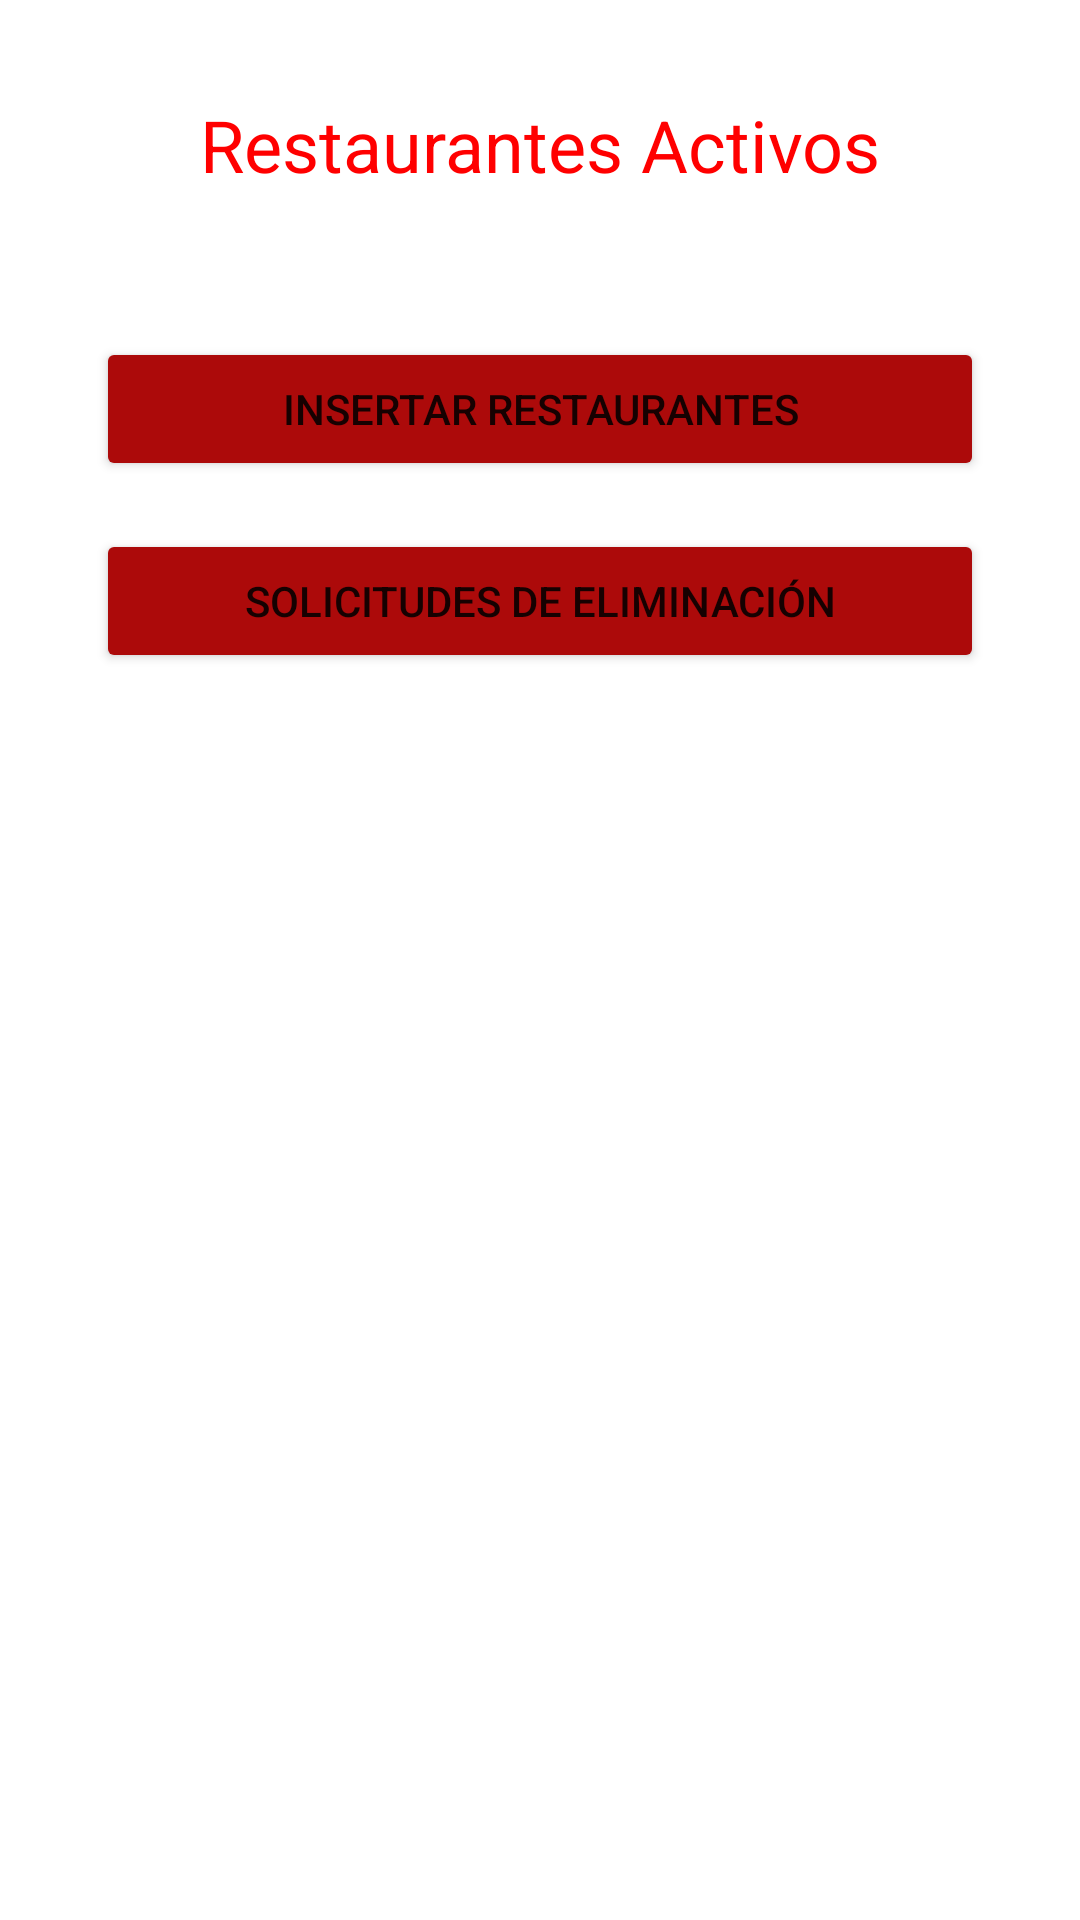

Here is an Android app screen rendered from its layout file. Give the layout XML and the strings, colors and styles it references.
<!-- AndroidManifest.xml: application theme Theme.EatsDeliveryApp -->
<!-- res/layout/activity_pantalla_gerente.xml -->
<?xml version="1.0" encoding="utf-8"?>
<androidx.constraintlayout.widget.ConstraintLayout xmlns:android="http://schemas.android.com/apk/res/android"
    xmlns:app="http://schemas.android.com/apk/res-auto"
    xmlns:tools="http://schemas.android.com/tools"
    android:layout_width="match_parent"
    android:layout_height="match_parent"
    tools:context=".administrador.gerente.PantallaGerente">

    <TextView
        android:id="@+id/title"
        android:layout_width="wrap_content"
        android:layout_height="wrap_content"
        android:layout_marginStart="32dp"
        android:layout_marginTop="32dp"
        android:layout_marginEnd="32dp"
        android:gravity="center"
        android:text="Restaurantes Activos"
        android:textAppearance="@style/TextAppearance.AppCompat.Large"
        android:textColor="#FF0000"
        android:textSize="24sp"
        app:layout_constraintEnd_toEndOf="parent"
        app:layout_constraintStart_toStartOf="parent"
        app:layout_constraintTop_toTopOf="parent" />

    <ScrollView
        android:id="@+id/scrollView2"
        android:layout_width="0dp"
        android:layout_height="0dp"
        android:layout_marginTop="32dp"
        app:layout_constraintBottom_toBottomOf="parent"
        app:layout_constraintEnd_toEndOf="parent"
        app:layout_constraintHorizontal_bias="0.0"
        app:layout_constraintStart_toStartOf="parent"
        app:layout_constraintTop_toBottomOf="@+id/title"
        app:layout_constraintVertical_bias="0.0">

        <LinearLayout
            android:layout_width="match_parent"
            android:layout_height="wrap_content"
            android:orientation="vertical">

            <Button
                android:id="@+id/insertarRestaurante"
                android:layout_width="match_parent"
                android:layout_height="wrap_content"
                android:layout_marginStart="32dp"
                android:layout_marginTop="16dp"
                android:layout_marginEnd="32dp"
                android:onClick="IngresarRestaurante"
                android:text="Insertar Restaurantes"
                app:backgroundTint="#AC0A0A" />

            <Button
                android:id="@+id/VisualizarSolicitudes"
                android:layout_width="match_parent"
                android:layout_height="wrap_content"
                android:layout_marginStart="32dp"
                android:layout_marginTop="16dp"
                android:layout_marginEnd="32dp"
                android:onClick="Solicitudes"
                android:text="Solicitudes de Eliminación"
                app:backgroundTint="#AC0A0A" />


        </LinearLayout>
    </ScrollView>


    <RelativeLayout
        android:layout_width="match_parent"
        android:layout_height="match_parent"
        android:layout_marginTop="250dp"
        app:layout_constraintTop_toTopOf="parent"
        tools:context=".administrador.gerente.PantallaPeticionEliminar">

        <ListView
            android:id="@+id/listaRestaurantes"
            android:layout_width="wrap_content"
            android:layout_height="wrap_content"
            android:layout_alignParentStart="true"
            android:layout_alignParentLeft="true" />


    </RelativeLayout>

</androidx.constraintlayout.widget.ConstraintLayout>
<!-- resources referenced by this layout -->
<resources>
  <style name="Theme.EatsDeliveryApp" parent="Theme.MaterialComponents.DayNight.DarkActionBar">
          
          <item name="colorPrimary">@color/red</item>
          <item name="colorPrimaryVariant">@color/red</item>
          <item name="colorOnPrimary">@color/white</item>
          
          <item name="colorSecondary">@color/teal_200</item>
          <item name="colorSecondaryVariant">@color/teal_700</item>
          <item name="colorOnSecondary">@color/black</item>
          
          <item name="android:statusBarColor" tools:targetApi="l">?attr/colorPrimaryVariant</item>
          
      </style>
  <color name="red">#DF323B</color>
  <color name="white">#FFFFFFFF</color>
  <color name="teal_200">#FF03DAC5</color>
  <color name="teal_700">#FF018786</color>
  <color name="black">#FF000000</color>
</resources>
